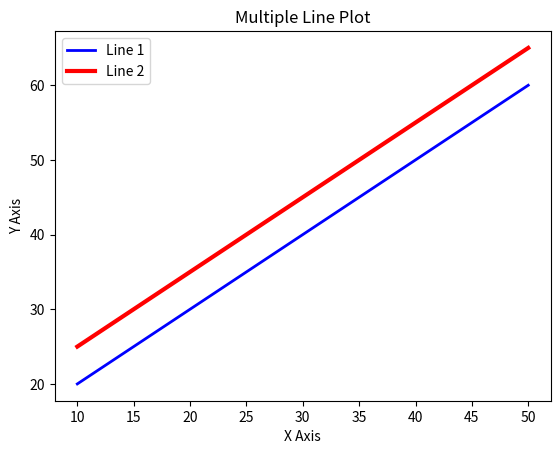

This chart was generated by the following Python code:
import matplotlib.pyplot as plt

x = [10, 20, 30, 40, 50]
y1 = [20, 30, 40, 50, 60]
y2 = [25, 35, 45, 55, 65]

plt.plot(x, y1, color='blue', linewidth=2, label='Line 1')
plt.plot(x, y2, color='red', linewidth=3, label='Line 2')

plt.xlabel('X Axis')
plt.ylabel('Y Axis')
plt.title('Multiple Line Plot')

plt.legend()

plt.show()
